Photos from the image-classification dataset "poultry" in the GitHub repository PerezAbel/Flora-AI. Its 5 classes are: bumblefoot, fowlpox, healthy, coryza, CRD.

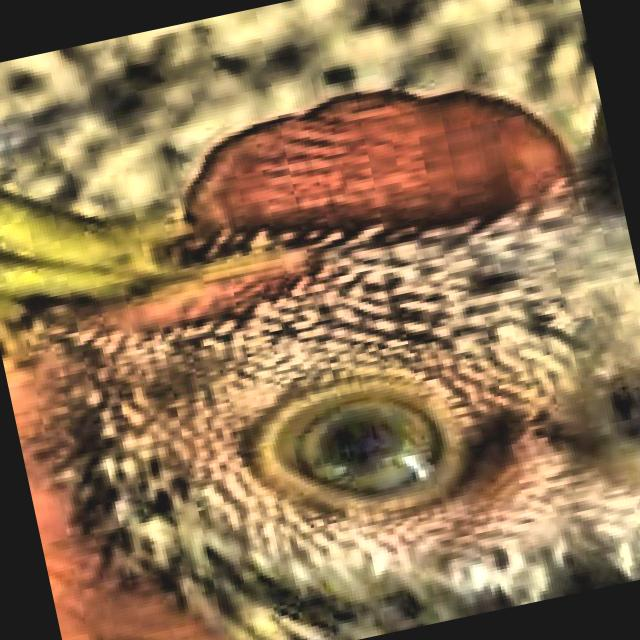
Label: healthy

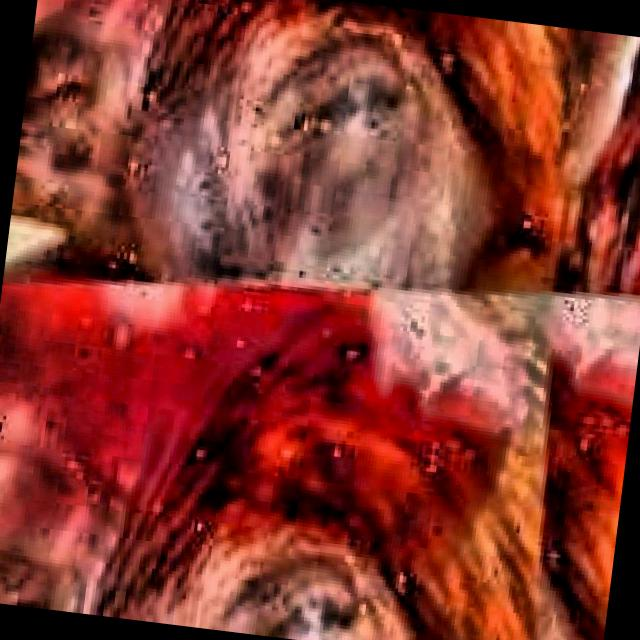
Label: CRD

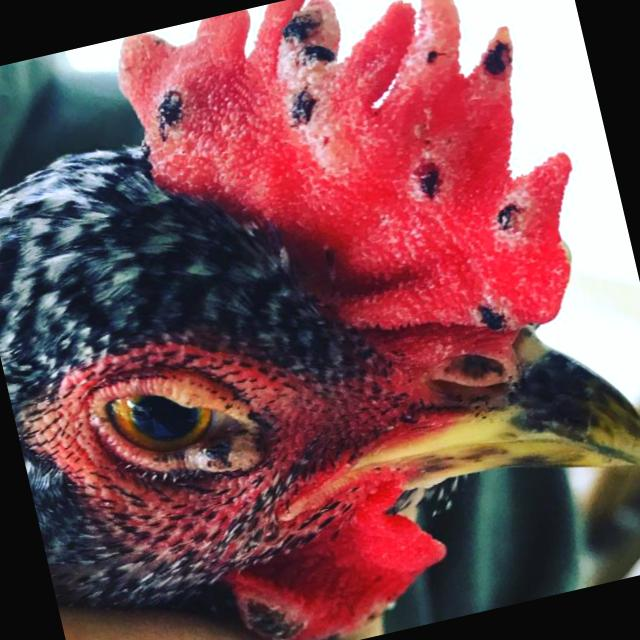
Label: fowlpox

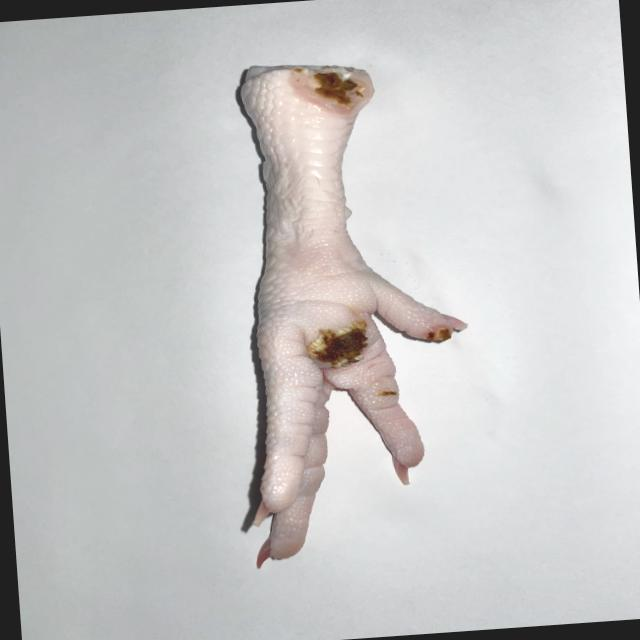
Label: bumblefoot

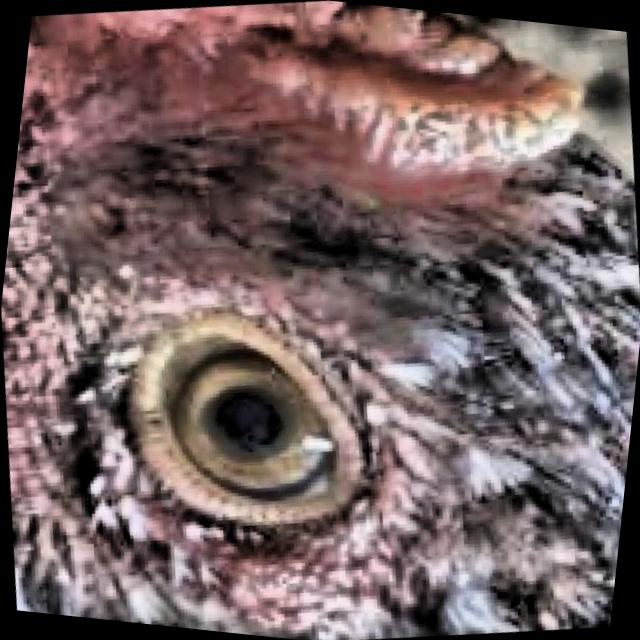
Label: healthy

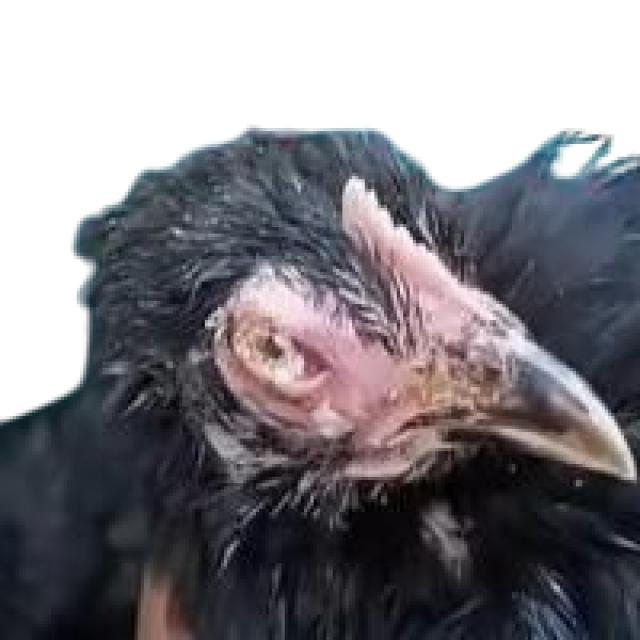
Label: coryza
